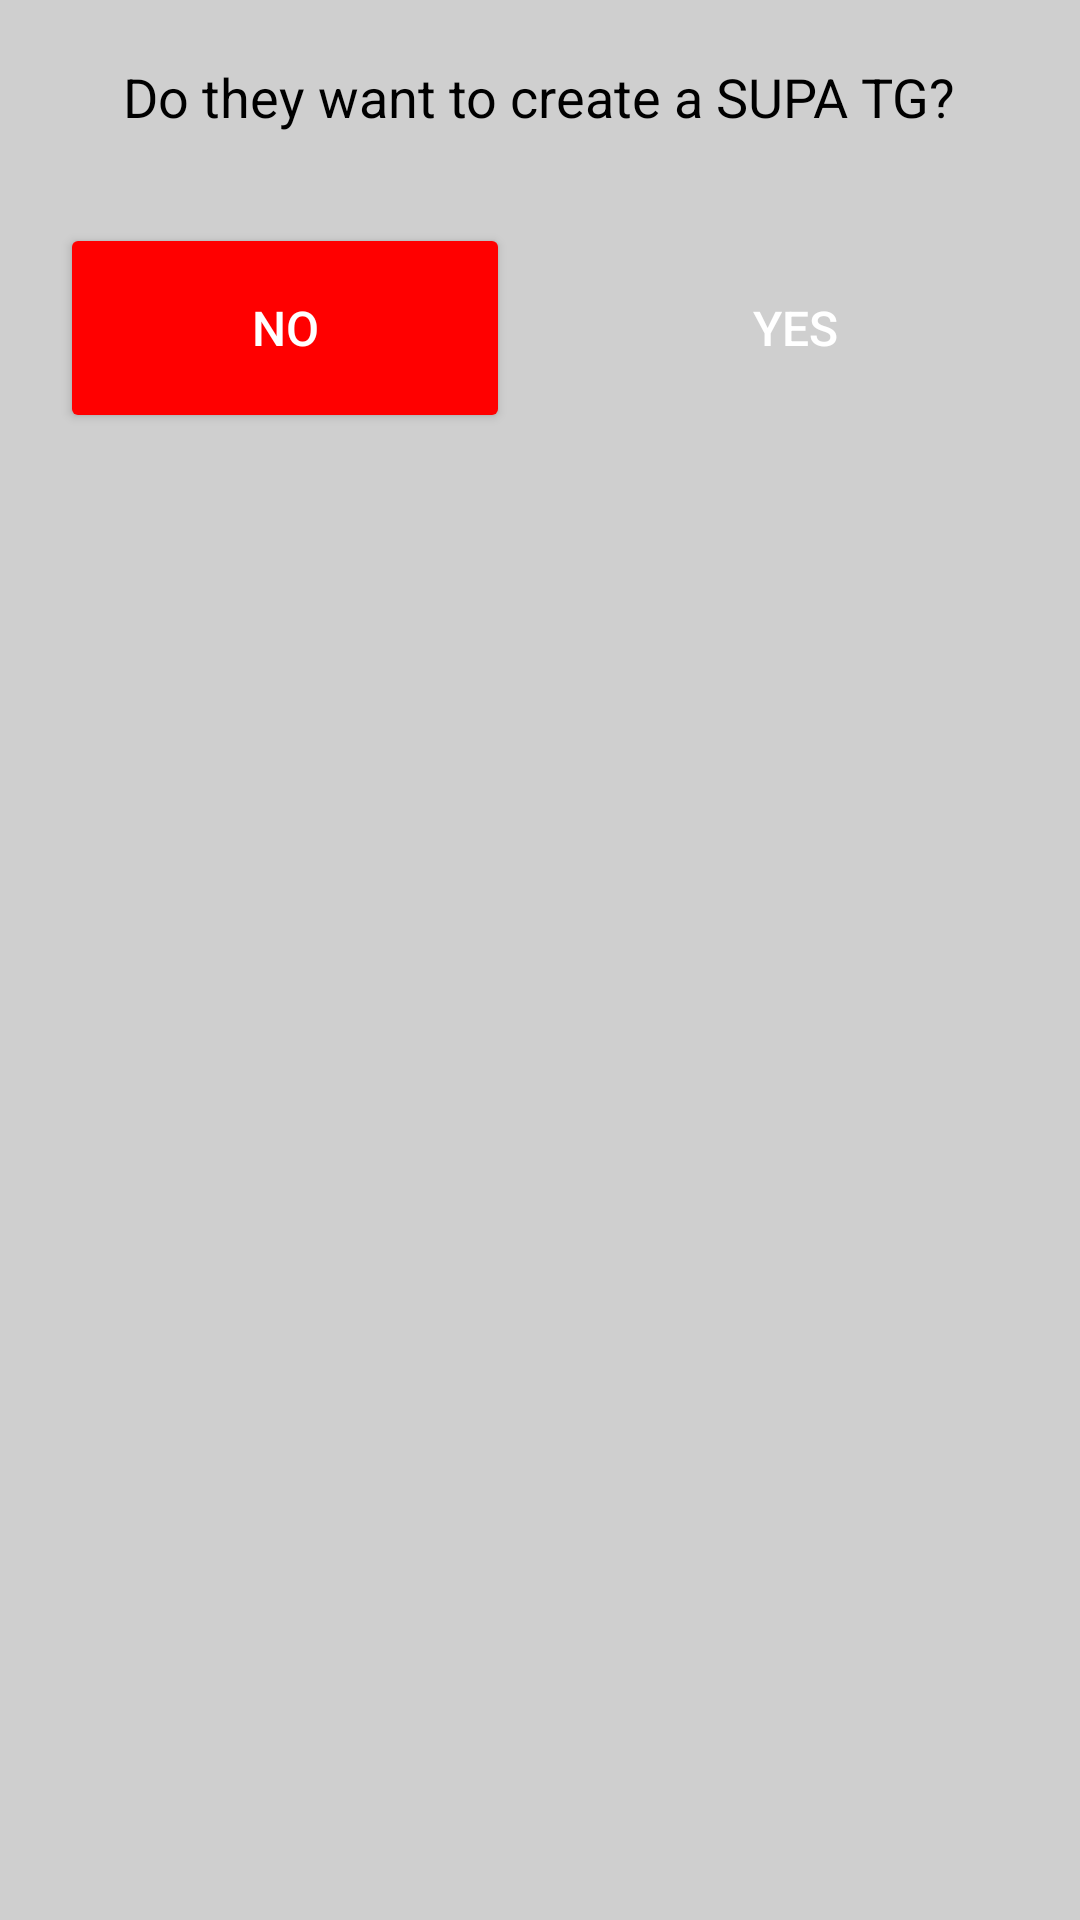

Android layout source for this screen:
<!-- AndroidManifest.xml: application theme AppTheme -->
<!-- res/layout/secretary_enquiry_dialog.xml -->
<?xml version="1.0" encoding="utf-8"?>
<LinearLayout xmlns:android="http://schemas.android.com/apk/res/android"
    android:layout_width="match_parent"
    android:layout_height="wrap_content"
    android:orientation="vertical"
    android:layout_margin="30dp"
    android:background="#CFCFCF" >

    <TextView
        android:layout_width="wrap_content"
        android:layout_height="wrap_content"
        android:layout_margin="20dp"
        android:drawablePadding="5dp"
        android:text="@string/secretary_enquiry"
        android:layout_gravity="center"
        android:textSize="18sp"
        android:textColor="@color/view_white"/>

    <LinearLayout
        android:layout_width="match_parent"
        android:layout_height="wrap_content"
        android:layout_margin="10dp"
        android:orientation="horizontal">

        <Button

            android:id="@+id/location_false"
            android:layout_width="150dp"
            android:layout_height="70dp"
            android:layout_gravity="left"
            android:layout_weight="1"
            android:layout_marginRight="10dp"
            android:layout_marginLeft="10dp"
            android:backgroundTint="@color/view_red"
            android:text="@string/no"
            android:textColor="#fff"
            android:textSize="16sp" />

        <Button
            android:id="@+id/location_true"
            android:layout_width="150dp"
            android:layout_height="70dp"
            android:layout_gravity="right"
            android:layout_weight="1"
            android:layout_marginLeft="10dp"
            android:layout_marginRight="10dp"
            android:background="#00AC1313"
            android:backgroundTint="@color/view_green"
            android:baselineAligned="false"
            android:text="@string/yes"
            android:textColor="#fff"
            android:textSize="16sp" />

    </LinearLayout>

</LinearLayout>
<!-- resources referenced by this layout -->
<resources>
  <color name="view_green">#008000</color>
  <color name="view_red">#ff0000</color>
  <color name="view_white">#000</color>
  <string name="no">NO</string>
  <string name="secretary_enquiry">Do they want to create a SUPA TG?</string>
  
      //Bottom sheet
  <string name="yes">YES</string>
  <style name="AppTheme" parent="Theme.MaterialComponents.Light.DarkActionBar">
          
          <item name="colorPrimary">@color/colorPrimary</item>
          <item name="colorPrimaryDark">@color/colorPrimaryDark</item>
          <item name="colorAccent">@color/colorAccent</item>
  
      </style>
  <color name="colorPrimary">#050150</color>
  <color name="colorPrimaryDark">#050150</color>
  <color name="colorAccent">#D81B60</color>
</resources>
